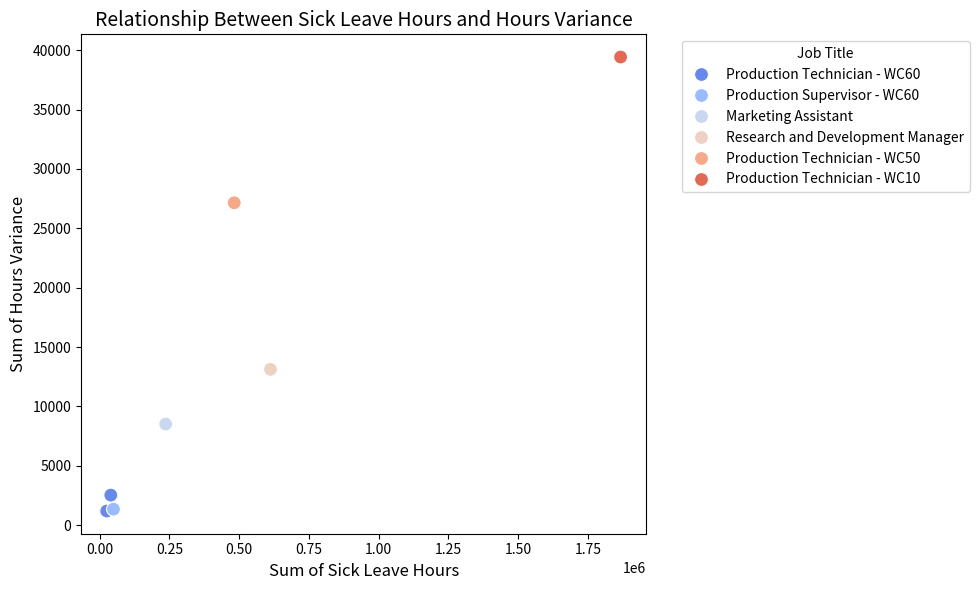

Reproduce this figure in Python.
import pandas as pd
import seaborn as sns
import matplotlib.pyplot as plt

# Define the data directly in the code
data = {
    "JobTitle": [
        "Production Technician - WC60", "Production Supervisor - WC60", 
        "Production Technician - WC60", "Marketing Assistant", 
        "Research and Development Manager", "Production Technician - WC50", 
        "Production Technician - WC10"
    ],
    "BusinessEntityID": [45, 40, 30, 20, 10, 60, 50],
    "Sum of SickLeaveHours": [25612, 49776, 40230, 236920, 612288, 482404, 1866634],
    "Sum of Hours variance": [1185, 1341, 2526, 8514, 13119, 27151, 39431]
}

# Create a DataFrame from the provided data
df = pd.DataFrame(data)

# Create a scatter plot to show the relationship
plt.figure(figsize=(10, 6))
sns.scatterplot(
    data=df, 
    x="Sum of SickLeaveHours", 
    y="Sum of Hours variance", 
    hue="JobTitle", 
    palette="coolwarm", 
    s=100
)

# Add labels and title
plt.title("Relationship Between Sick Leave Hours and Hours Variance", fontsize=14)
plt.xlabel("Sum of Sick Leave Hours", fontsize=12)
plt.ylabel("Sum of Hours Variance", fontsize=12)
plt.legend(title="Job Title", bbox_to_anchor=(1.05, 1), loc='upper left')
plt.tight_layout()

# Show the plot
plt.show()